Run: headless pygame with SDL's dummy video driver; simulated clock (each Clock.tick advances the game by its frame time, no real sleeping); random seed 0; keys injected as events and as key.get_pressed() state; no mouse input.
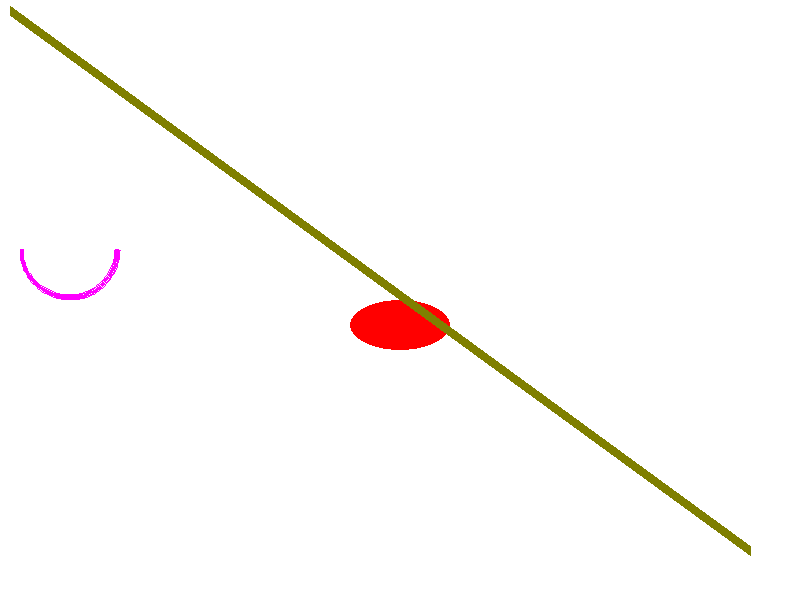
Frame 1 of 4 · flips 1–60 · no input
Frame 2 of 4 · flips 61–180 · tapped SPACE, RETURN · held RIGHT (→), D · screen unchanged from frame 1, image omitted
Frame 3 of 4 · flips 181–300 · held DOWN (↓), S · screen unchanged from frame 2, image omitted
Frame 4 of 4 · flips 301–420 · held LEFT (←), A, UP (↑), W · screen unchanged from frame 3, image omitted

The pygame program that drew these frames:

import pygame
pygame.init()
import math
tamanhoJanela = [ 800, 600]
janela = pygame.display.set_mode(tamanhoJanela)
pygame.display.set_caption("Titulo da Janela")

sair = False
#definindo a cor
BRANCO = (255,255,255)
while not sair:
    for event in pygame.event.get():
        if event.type == pygame.QUIT:
            sair = True
    #limpeza
    janela.fill(BRANCO)
    #atualização dos estados...
    #desenho

    #desenha uma elipse
    e_cor = (255,0,0)
    #surface, cor, RECT
    pygame.draw.ellipse(janela, e_cor,[350,300,100,50])

    #desenhar uma linha
    l_cor =(127,127,0)
    #suface, cor, pos inicial, pos final, largura
    pygame.draw.line(janela, l_cor, [10,10], [750, 550], 10)

    #desenhar um arco. math.pi = 180
    a_cor = (255,0,255)
    #surface, cor, RECT, angulo inicial, angulo final
    pygame.draw.arc(janela, a_cor, [20,200,100,100], math.pi, math.pi *2, 4)
    pygame.display.flip()
pygame.quit()  
